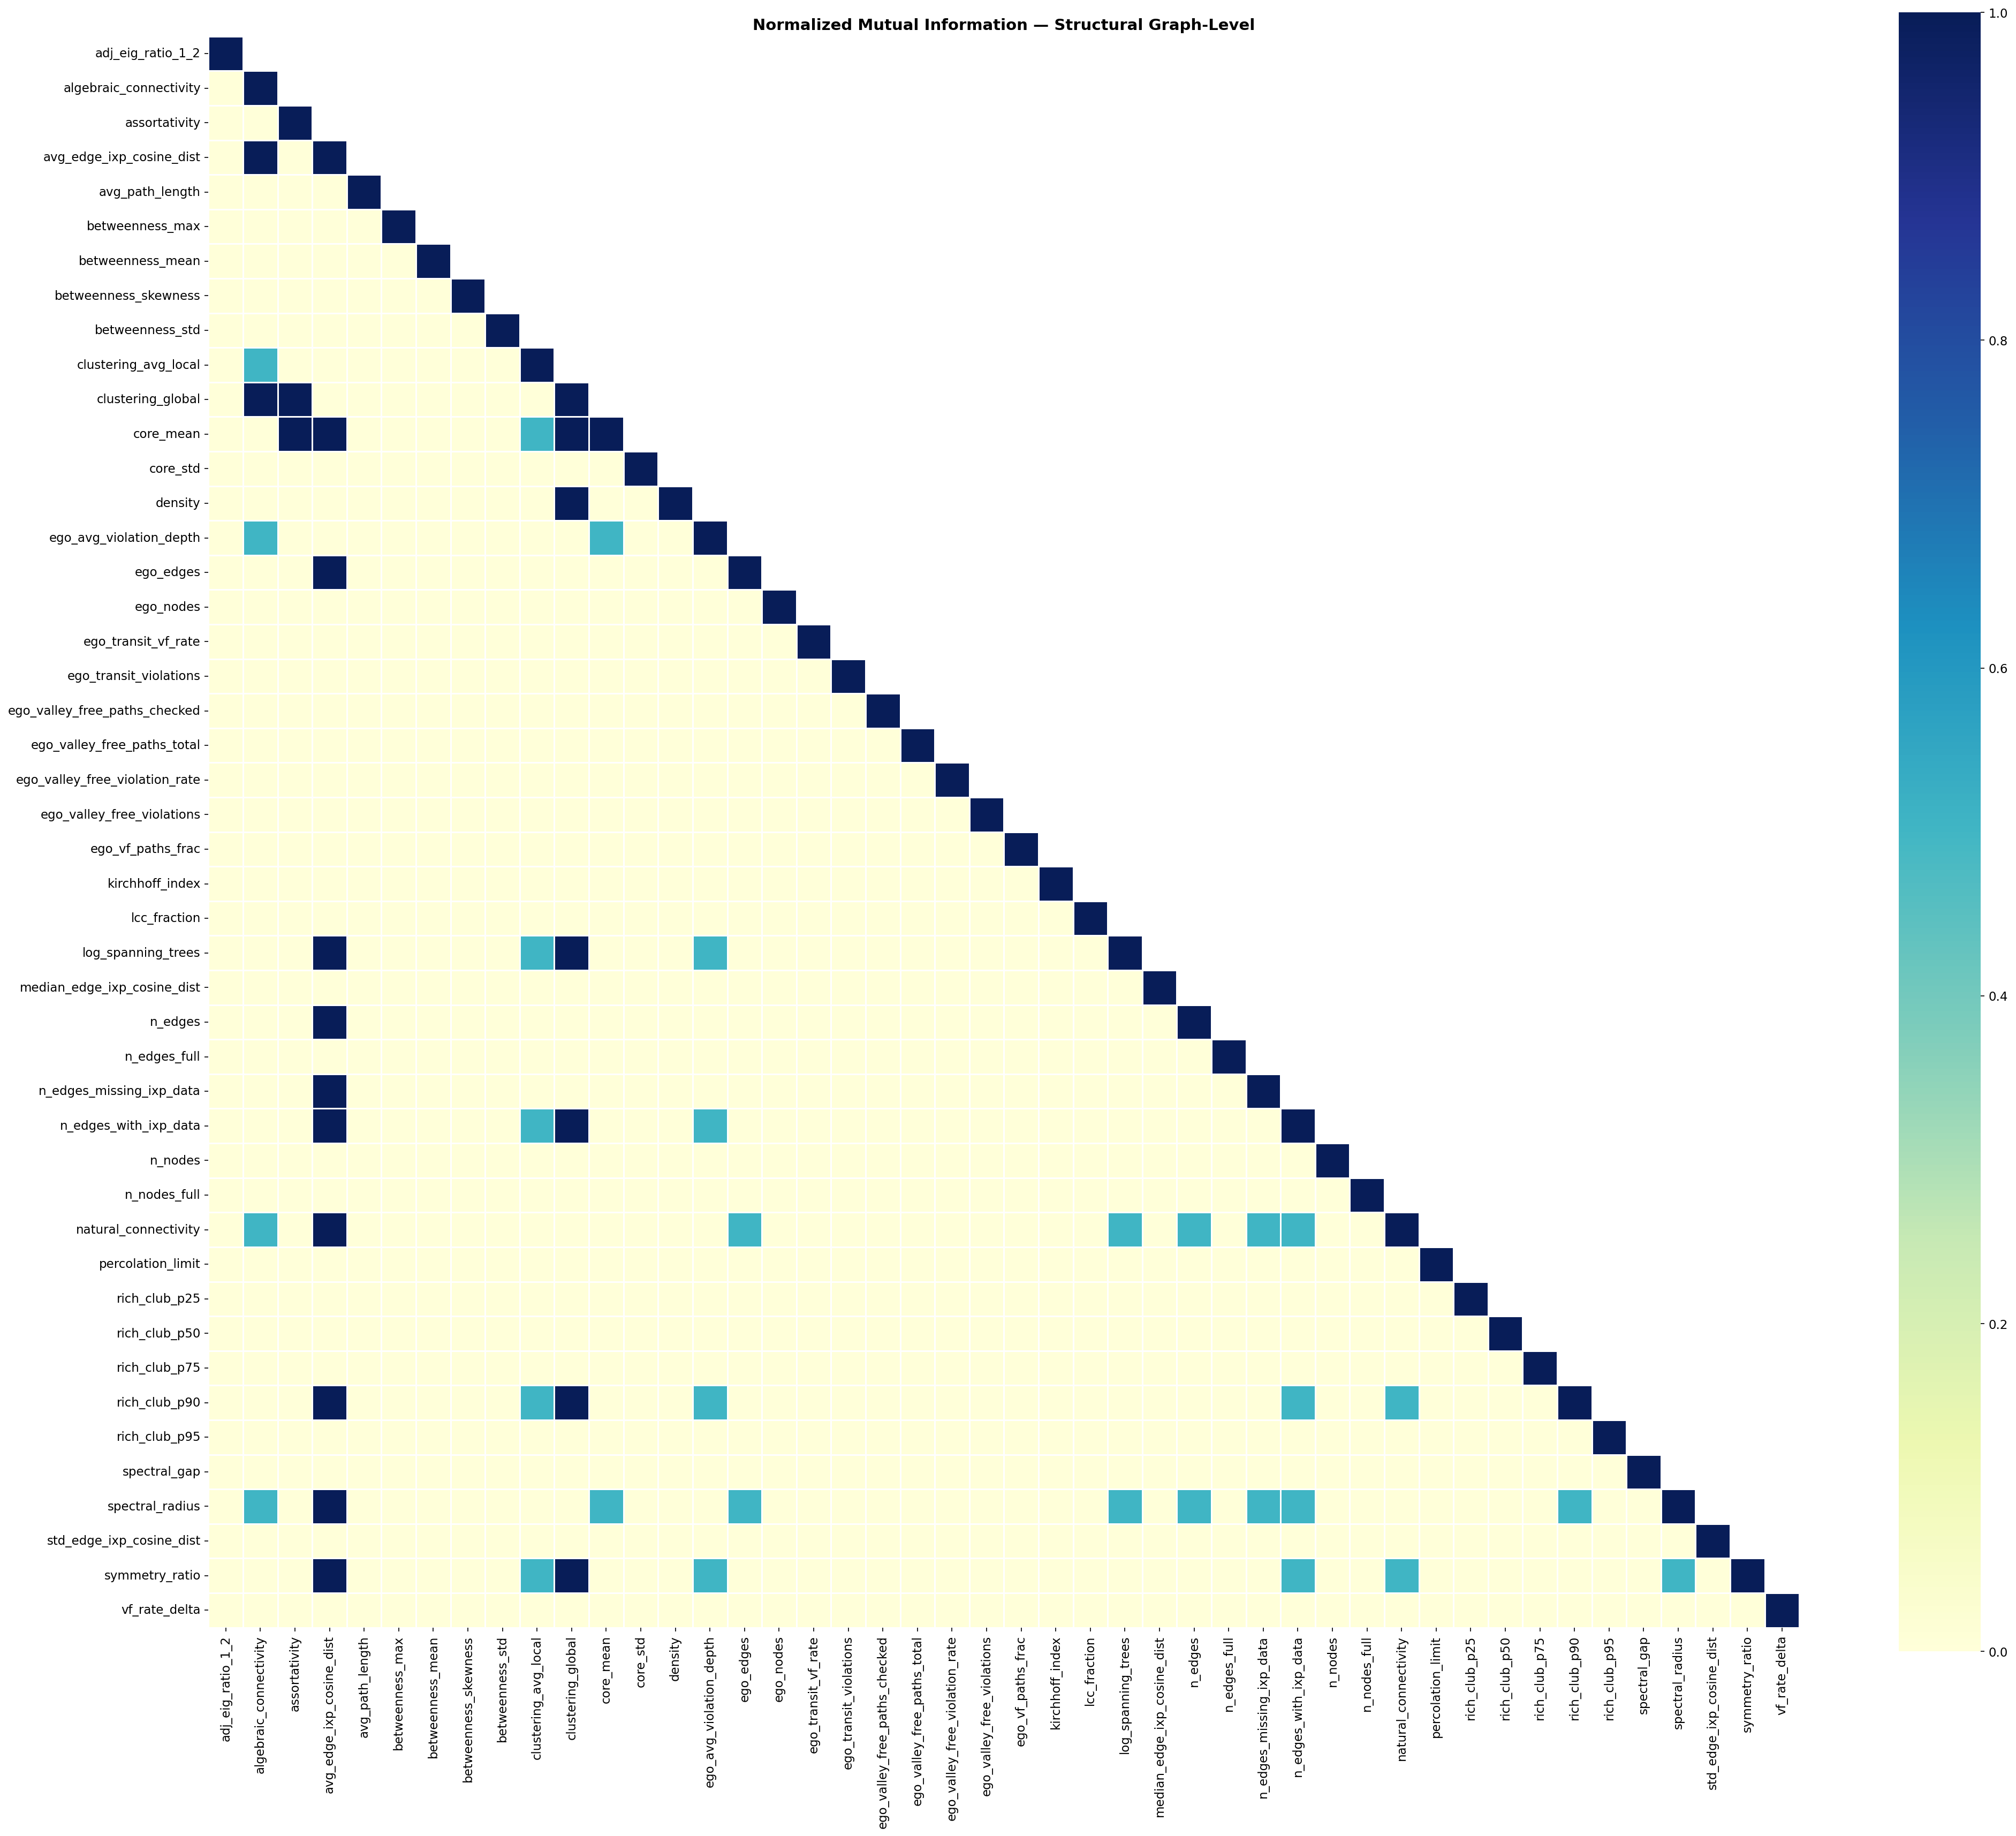

The table this chart was drawn from, first rows:
, adj_eig_ratio_1_2, algebraic_connectivity, assortativity, avg_edge_ixp_cosine_dist, avg_path_length, betweenness_max, betweenness_mean, betweenness_skewness, betweenness_std, clustering_avg_local, clustering_global, core_mean, core_std, density, ego_avg_violation_depth, ego_edges, ego_nodes, ego_transit_vf_rate, ego_transit_violations, ego_valley_free_paths_checked, ego_valley_free_paths_total, ego_valley_free_violation_rate, ego_valley_free_violations
adj_eig_ratio_1_2, 1.0, 0.0, 0.0, 0.0, 0.0, 0.0, 0.0, 0.0, 0.0, 0.0, 0.0, 0.0, 0.0, 0.0, 0.0, 0.0, 0.0, 0.0, 0.0, 0.0, 0.0, 0.0, 0.0
algebraic_connectivity, 0.0, 1.0, 0.0, 1.0, 0.0, 0.0, 0.0, 0.0, 0.0, 0.5, 1.0, 0.0, 0.0, 0.0, 0.5, 0.0, 0.0, 0.0, 0.0, 0.0, 0.0, 0.0, 0.0
assortativity, 0.0, 0.0, 1.0, 0.0, 0.0, 0.0, 0.0, 0.0, 0.0, 0.0, 1.0, 1.0, 0.0, 0.0, 0.0, 0.0, 0.0, 0.0, 0.0, 0.0, 0.0, 0.0, 0.0
avg_edge_ixp_cosine_dist, 0.0, 1.0, 0.0, 1.0, 0.0, 0.0, 0.0, 0.0, 0.0, 0.0, 0.0, 1.0, 0.0, 0.0, 0.0, 1.0, 0.0, 0.0, 0.0, 0.0, 0.0, 0.0, 0.0
avg_path_length, 0.0, 0.0, 0.0, 0.0, 1.0, 0.0, 0.0, 0.0, 0.0, 0.0, 0.0, 0.0, 0.0, 0.0, 0.0, 0.0, 0.0, 0.0, 0.0, 0.0, 0.0, 0.0, 0.0
betweenness_max, 0.0, 0.0, 0.0, 0.0, 0.0, 1.0, 0.0, 0.0, 0.0, 0.0, 0.0, 0.0, 0.0, 0.0, 0.0, 0.0, 0.0, 0.0, 0.0, 0.0, 0.0, 0.0, 0.0
betweenness_mean, 0.0, 0.0, 0.0, 0.0, 0.0, 0.0, 1.0, 0.0, 0.0, 0.0, 0.0, 0.0, 0.0, 0.0, 0.0, 0.0, 0.0, 0.0, 0.0, 0.0, 0.0, 0.0, 0.0
betweenness_skewness, 0.0, 0.0, 0.0, 0.0, 0.0, 0.0, 0.0, 1.0, 0.0, 0.0, 0.0, 0.0, 0.0, 0.0, 0.0, 0.0, 0.0, 0.0, 0.0, 0.0, 0.0, 0.0, 0.0
betweenness_std, 0.0, 0.0, 0.0, 0.0, 0.0, 0.0, 0.0, 0.0, 1.0, 0.0, 0.0, 0.0, 0.0, 0.0, 0.0, 0.0, 0.0, 0.0, 0.0, 0.0, 0.0, 0.0, 0.0
clustering_avg_local, 0.0, 0.5, 0.0, 0.0, 0.0, 0.0, 0.0, 0.0, 0.0, 1.0, 0.0, 0.5, 0.0, 0.0, 0.0, 0.0, 0.0, 0.0, 0.0, 0.0, 0.0, 0.0, 0.0
clustering_global, 0.0, 1.0, 1.0, 0.0, 0.0, 0.0, 0.0, 0.0, 0.0, 0.0, 1.0, 1.0, 0.0, 1.0, 0.0, 0.0, 0.0, 0.0, 0.0, 0.0, 0.0, 0.0, 0.0
core_mean, 0.0, 0.0, 1.0, 1.0, 0.0, 0.0, 0.0, 0.0, 0.0, 0.5, 1.0, 1.0, 0.0, 0.0, 0.5, 0.0, 0.0, 0.0, 0.0, 0.0, 0.0, 0.0, 0.0
core_std, 0.0, 0.0, 0.0, 0.0, 0.0, 0.0, 0.0, 0.0, 0.0, 0.0, 0.0, 0.0, 1.0, 0.0, 0.0, 0.0, 0.0, 0.0, 0.0, 0.0, 0.0, 0.0, 0.0
density, 0.0, 0.0, 0.0, 0.0, 0.0, 0.0, 0.0, 0.0, 0.0, 0.0, 1.0, 0.0, 0.0, 1.0, 0.0, 0.0, 0.0, 0.0, 0.0, 0.0, 0.0, 0.0, 0.0
ego_avg_violation_depth, 0.0, 0.5, 0.0, 0.0, 0.0, 0.0, 0.0, 0.0, 0.0, 0.0, 0.0, 0.5, 0.0, 0.0, 1.0, 0.0, 0.0, 0.0, 0.0, 0.0, 0.0, 0.0, 0.0
ego_edges, 0.0, 0.0, 0.0, 1.0, 0.0, 0.0, 0.0, 0.0, 0.0, 0.0, 0.0, 0.0, 0.0, 0.0, 0.0, 1.0, 0.0, 0.0, 0.0, 0.0, 0.0, 0.0, 0.0
ego_nodes, 0.0, 0.0, 0.0, 0.0, 0.0, 0.0, 0.0, 0.0, 0.0, 0.0, 0.0, 0.0, 0.0, 0.0, 0.0, 0.0, 1.0, 0.0, 0.0, 0.0, 0.0, 0.0, 0.0
ego_transit_vf_rate, 0.0, 0.0, 0.0, 0.0, 0.0, 0.0, 0.0, 0.0, 0.0, 0.0, 0.0, 0.0, 0.0, 0.0, 0.0, 0.0, 0.0, 1.0, 0.0, 0.0, 0.0, 0.0, 0.0
ego_transit_violations, 0.0, 0.0, 0.0, 0.0, 0.0, 0.0, 0.0, 0.0, 0.0, 0.0, 0.0, 0.0, 0.0, 0.0, 0.0, 0.0, 0.0, 0.0, 1.0, 0.0, 0.0, 0.0, 0.0
ego_valley_free_paths_checked, 0.0, 0.0, 0.0, 0.0, 0.0, 0.0, 0.0, 0.0, 0.0, 0.0, 0.0, 0.0, 0.0, 0.0, 0.0, 0.0, 0.0, 0.0, 0.0, 1.0, 0.0, 0.0, 0.0
ego_valley_free_paths_total, 0.0, 0.0, 0.0, 0.0, 0.0, 0.0, 0.0, 0.0, 0.0, 0.0, 0.0, 0.0, 0.0, 0.0, 0.0, 0.0, 0.0, 0.0, 0.0, 0.0, 1.0, 0.0, 0.0
ego_valley_free_violation_rate, 0.0, 0.0, 0.0, 0.0, 0.0, 0.0, 0.0, 0.0, 0.0, 0.0, 0.0, 0.0, 0.0, 0.0, 0.0, 0.0, 0.0, 0.0, 0.0, 0.0, 0.0, 1.0, 0.0
ego_valley_free_violations, 0.0, 0.0, 0.0, 0.0, 0.0, 0.0, 0.0, 0.0, 0.0, 0.0, 0.0, 0.0, 0.0, 0.0, 0.0, 0.0, 0.0, 0.0, 0.0, 0.0, 0.0, 0.0, 1.0
ego_vf_paths_frac, 0.0, 0.0, 0.0, 0.0, 0.0, 0.0, 0.0, 0.0, 0.0, 0.0, 0.0, 0.0, 0.0, 0.0, 0.0, 0.0, 0.0, 0.0, 0.0, 0.0, 0.0, 0.0, 0.0
kirchhoff_index, 0.0, 0.0, 0.0, 0.0, 0.0, 0.0, 0.0, 0.0, 0.0, 0.0, 0.0, 0.0, 0.0, 0.0, 0.0, 0.0, 0.0, 0.0, 0.0, 0.0, 0.0, 0.0, 0.0
lcc_fraction, 0.0, 0.0, 0.0, 0.0, 0.0, 0.0, 0.0, 0.0, 0.0, 0.0, 0.0, 0.0, 0.0, 0.0, 0.0, 0.0, 0.0, 0.0, 0.0, 0.0, 0.0, 0.0, 0.0
log_spanning_trees, 0.0, 0.0, 0.0, 1.0, 0.0, 0.0, 0.0, 0.0, 0.0, 0.5, 1.0, 0.0, 0.0, 0.0, 0.5, 0.0, 0.0, 0.0, 0.0, 0.0, 0.0, 0.0, 0.0
median_edge_ixp_cosine_dist, 0.0, 0.0, 0.0, 0.0, 0.0, 0.0, 0.0, 0.0, 0.0, 0.0, 0.0, 0.0, 0.0, 0.0, 0.0, 0.0, 0.0, 0.0, 0.0, 0.0, 0.0, 0.0, 0.0
n_edges, 0.0, 0.0, 0.0, 1.0, 0.0, 0.0, 0.0, 0.0, 0.0, 0.0, 0.0, 0.0, 0.0, 0.0, 0.0, 0.0, 0.0, 0.0, 0.0, 0.0, 0.0, 0.0, 0.0
n_edges_full, 0.0, 0.0, 0.0, 0.0, 0.0, 0.0, 0.0, 0.0, 0.0, 0.0, 0.0, 0.0, 0.0, 0.0, 0.0, 0.0, 0.0, 0.0, 0.0, 0.0, 0.0, 0.0, 0.0
n_edges_missing_ixp_data, 0.0, 0.0, 0.0, 1.0, 0.0, 0.0, 0.0, 0.0, 0.0, 0.0, 0.0, 0.0, 0.0, 0.0, 0.0, 0.0, 0.0, 0.0, 0.0, 0.0, 0.0, 0.0, 0.0
n_edges_with_ixp_data, 0.0, 0.0, 0.0, 1.0, 0.0, 0.0, 0.0, 0.0, 0.0, 0.5, 1.0, 0.0, 0.0, 0.0, 0.5, 0.0, 0.0, 0.0, 0.0, 0.0, 0.0, 0.0, 0.0
n_nodes, 0.0, 0.0, 0.0, 0.0, 0.0, 0.0, 0.0, 0.0, 0.0, 0.0, 0.0, 0.0, 0.0, 0.0, 0.0, 0.0, 0.0, 0.0, 0.0, 0.0, 0.0, 0.0, 0.0
n_nodes_full, 0.0, 0.0, 0.0, 0.0, 0.0, 0.0, 0.0, 0.0, 0.0, 0.0, 0.0, 0.0, 0.0, 0.0, 0.0, 0.0, 0.0, 0.0, 0.0, 0.0, 0.0, 0.0, 0.0
natural_connectivity, 0.0, 0.5, 0.0, 1.0, 0.0, 0.0, 0.0, 0.0, 0.0, 0.0, 0.0, 0.0, 0.0, 0.0, 0.0, 0.5, 0.0, 0.0, 0.0, 0.0, 0.0, 0.0, 0.0
percolation_limit, 0.0, 0.0, 0.0, 0.0, 0.0, 0.0, 0.0, 0.0, 0.0, 0.0, 0.0, 0.0, 0.0, 0.0, 0.0, 0.0, 0.0, 0.0, 0.0, 0.0, 0.0, 0.0, 0.0
rich_club_p25, 0.0, 0.0, 0.0, 0.0, 0.0, 0.0, 0.0, 0.0, 0.0, 0.0, 0.0, 0.0, 0.0, 0.0, 0.0, 0.0, 0.0, 0.0, 0.0, 0.0, 0.0, 0.0, 0.0
rich_club_p50, 0.0, 0.0, 0.0, 0.0, 0.0, 0.0, 0.0, 0.0, 0.0, 0.0, 0.0, 0.0, 0.0, 0.0, 0.0, 0.0, 0.0, 0.0, 0.0, 0.0, 0.0, 0.0, 0.0
rich_club_p75, 0.0, 0.0, 0.0, 0.0, 0.0, 0.0, 0.0, 0.0, 0.0, 0.0, 0.0, 0.0, 0.0, 0.0, 0.0, 0.0, 0.0, 0.0, 0.0, 0.0, 0.0, 0.0, 0.0
rich_club_p90, 0.0, 0.0, 0.0, 1.0, 0.0, 0.0, 0.0, 0.0, 0.0, 0.5, 1.0, 0.0, 0.0, 0.0, 0.5, 0.0, 0.0, 0.0, 0.0, 0.0, 0.0, 0.0, 0.0
rich_club_p95, 0.0, 0.0, 0.0, 0.0, 0.0, 0.0, 0.0, 0.0, 0.0, 0.0, 0.0, 0.0, 0.0, 0.0, 0.0, 0.0, 0.0, 0.0, 0.0, 0.0, 0.0, 0.0, 0.0
spectral_gap, 0.0, 0.0, 0.0, 0.0, 0.0, 0.0, 0.0, 0.0, 0.0, 0.0, 0.0, 0.0, 0.0, 0.0, 0.0, 0.0, 0.0, 0.0, 0.0, 0.0, 0.0, 0.0, 0.0
spectral_radius, 0.0, 0.5, 0.0, 1.0, 0.0, 0.0, 0.0, 0.0, 0.0, 0.0, 0.0, 0.5, 0.0, 0.0, 0.0, 0.5, 0.0, 0.0, 0.0, 0.0, 0.0, 0.0, 0.0
std_edge_ixp_cosine_dist, 0.0, 0.0, 0.0, 0.0, 0.0, 0.0, 0.0, 0.0, 0.0, 0.0, 0.0, 0.0, 0.0, 0.0, 0.0, 0.0, 0.0, 0.0, 0.0, 0.0, 0.0, 0.0, 0.0
symmetry_ratio, 0.0, 0.0, 0.0, 1.0, 0.0, 0.0, 0.0, 0.0, 0.0, 0.5, 1.0, 0.0, 0.0, 0.0, 0.5, 0.0, 0.0, 0.0, 0.0, 0.0, 0.0, 0.0, 0.0
vf_rate_delta, 0.0, 0.0, 0.0, 0.0, 0.0, 0.0, 0.0, 0.0, 0.0, 0.0, 0.0, 0.0, 0.0, 0.0, 0.0, 0.0, 0.0, 0.0, 0.0, 0.0, 0.0, 0.0, 0.0
